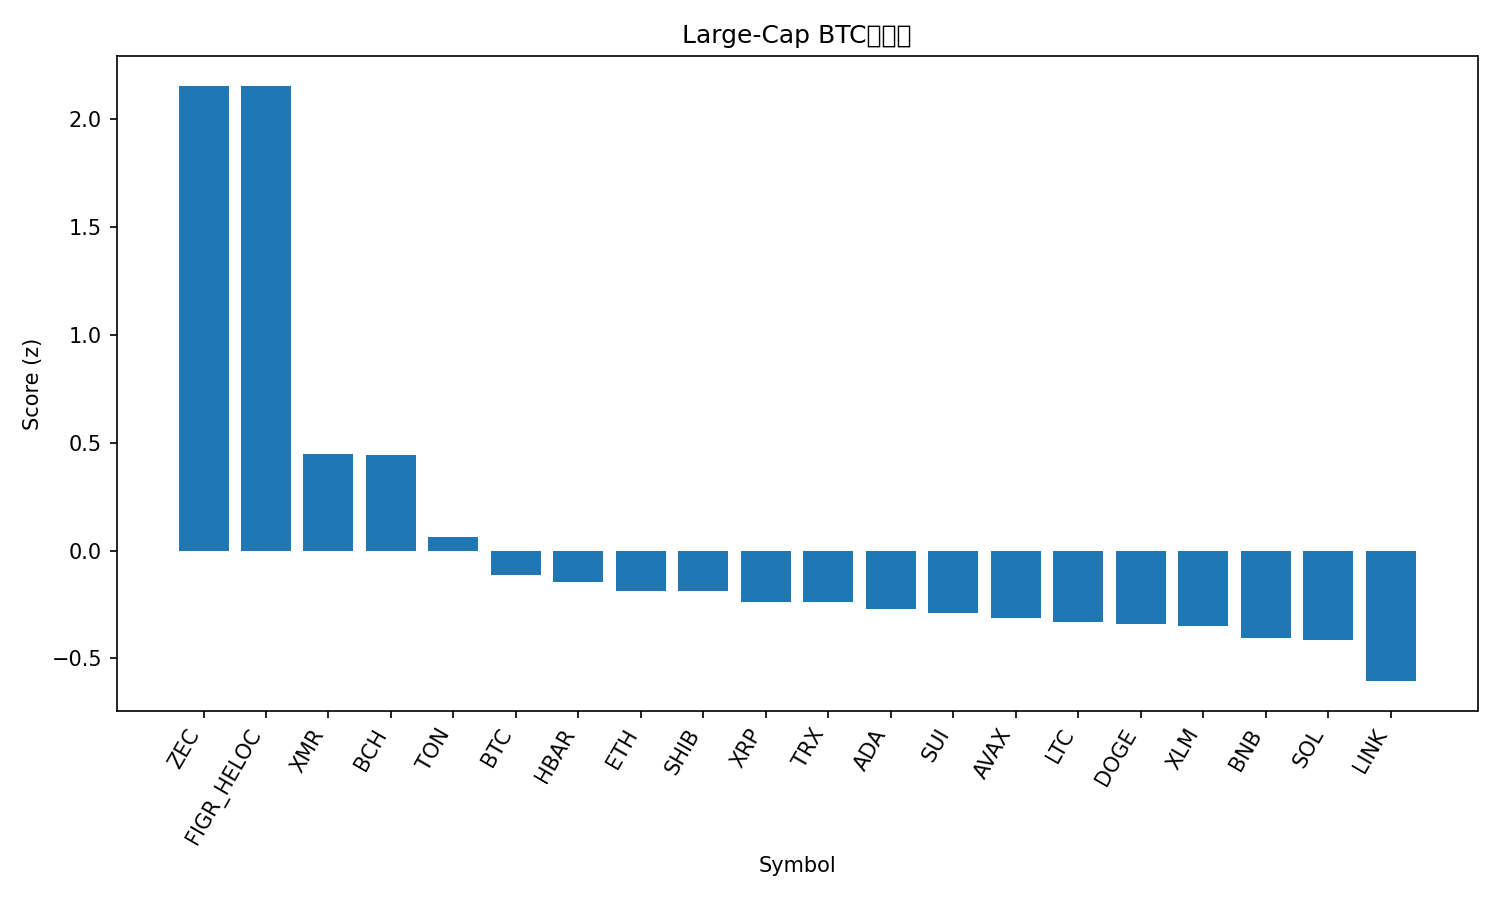

Source data for this figure (header and first rows):
rank, name, symbol, price_btc, price_usd, pct_1h_btc, pct_24h_btc, pct_7d_btc, market_cap_rank, market_cap_usd, volume_usd, score
1, Zcash, ZEC, 0.003973, 437.3, 2.249, 14.87, 64.57, 31, 7222653123, 1453256854, 2.156
2, Figure Heloc, FIGR_HELOC, 9.5e-06, 1.045, 0.07018, 344.8, 111.1, 14, 13970691853, 102416525, 2.153
3, Monero, XMR, 0.003096, 340.8, 0.6608, 5.792, 5.644, 33, 6278286273, 132803986, 0.4475
4, Bitcoin Cash, BCH, 0.004992, 549, 0.6615, 0.1769, 9.914, 18, 10952020507, 300431404, 0.4452
5, Toncoin, TON, 2.105e-05, 2.32, 0.1742, 7.168, 8.797, 35, 5851069349, 230843462, 0.06189
6, Bitcoin, BTC, 1.0, 110016, 0.0, 0.0, 0.0, 1, 2195397241961, 49473318559, -0.113
7, Hedera, HBAR, 1.83e-06, 0.2011, -0.1251, 3.996, 19.15, 25, 8570266649, 420572989, -0.1479
8, Ethereum, ETH, 0.03504, 3855, -0.07489, 0.06211, -0.7315, 2, 465215602235, 27150429706, -0.1875
9, Shiba Inu, SHIB, 9.0955e-11, 1.001e-05, -0.02689, 1.227, -0.6924, 34, 5885768365, 134450054, -0.1884
10, XRP, XRP, 2.279e-05, 2.51, -0.0865, 0.6883, -1.154, 4, 150695626159, 3622349628, -0.2363
11, TRON, TRX, 2.68e-06, 0.2951, -0.09319, -0.1472, 1.287, 10, 27944687804, 500368197, -0.2391
12, Cardano, ADA, 5.54e-06, 0.6093, -0.08187, -0.6367, -6.143, 11, 22255981171, 992122613, -0.2719
13, Sui, SUI, 2.144e-05, 2.36, -0.1128, 0.4673, -5.728, 26, 8548257558, 726010697, -0.2909
14, Avalanche, AVAX, 0.0001668, 18.35, -0.1462, -0.0477, -4.067, 29, 7819317062, 412195906, -0.313
15, Litecoin, LTC, 0.0008709, 95.82, -0.2072, 1.515, 0.9228, 30, 7322446071, 517171712, -0.3291
16, Dogecoin, DOGE, 1.69e-06, 0.1861, -0.1771, 0.4969, -5.29, 9, 28206989964, 1273365169, -0.3413
17, Stellar, XLM, 2.76e-06, 0.3032, -0.1888, 0.1415, -4.694, 20, 9714845808, 180695165, -0.3519
18, BNB, BNB, 0.009865, 1085, -0.2698, -1.057, -1.583, 5, 149564771534, 2818147036, -0.4031
19, Solana, SOL, 0.00169, 185.9, -0.2863, 0.07684, -3.106, 6, 102875854458, 4939823939, -0.4154
20, Chainlink, LINK, 0.0001562, 17.19, -0.499, -0.23, -3.126, 16, 11983183010, 617437070, -0.6054
21, Hyperliquid, HYPE, 0.0003984, 43.83, -0.9247, -2.282, 11.85, 17, 11892608330, 638399141, -0.8911
